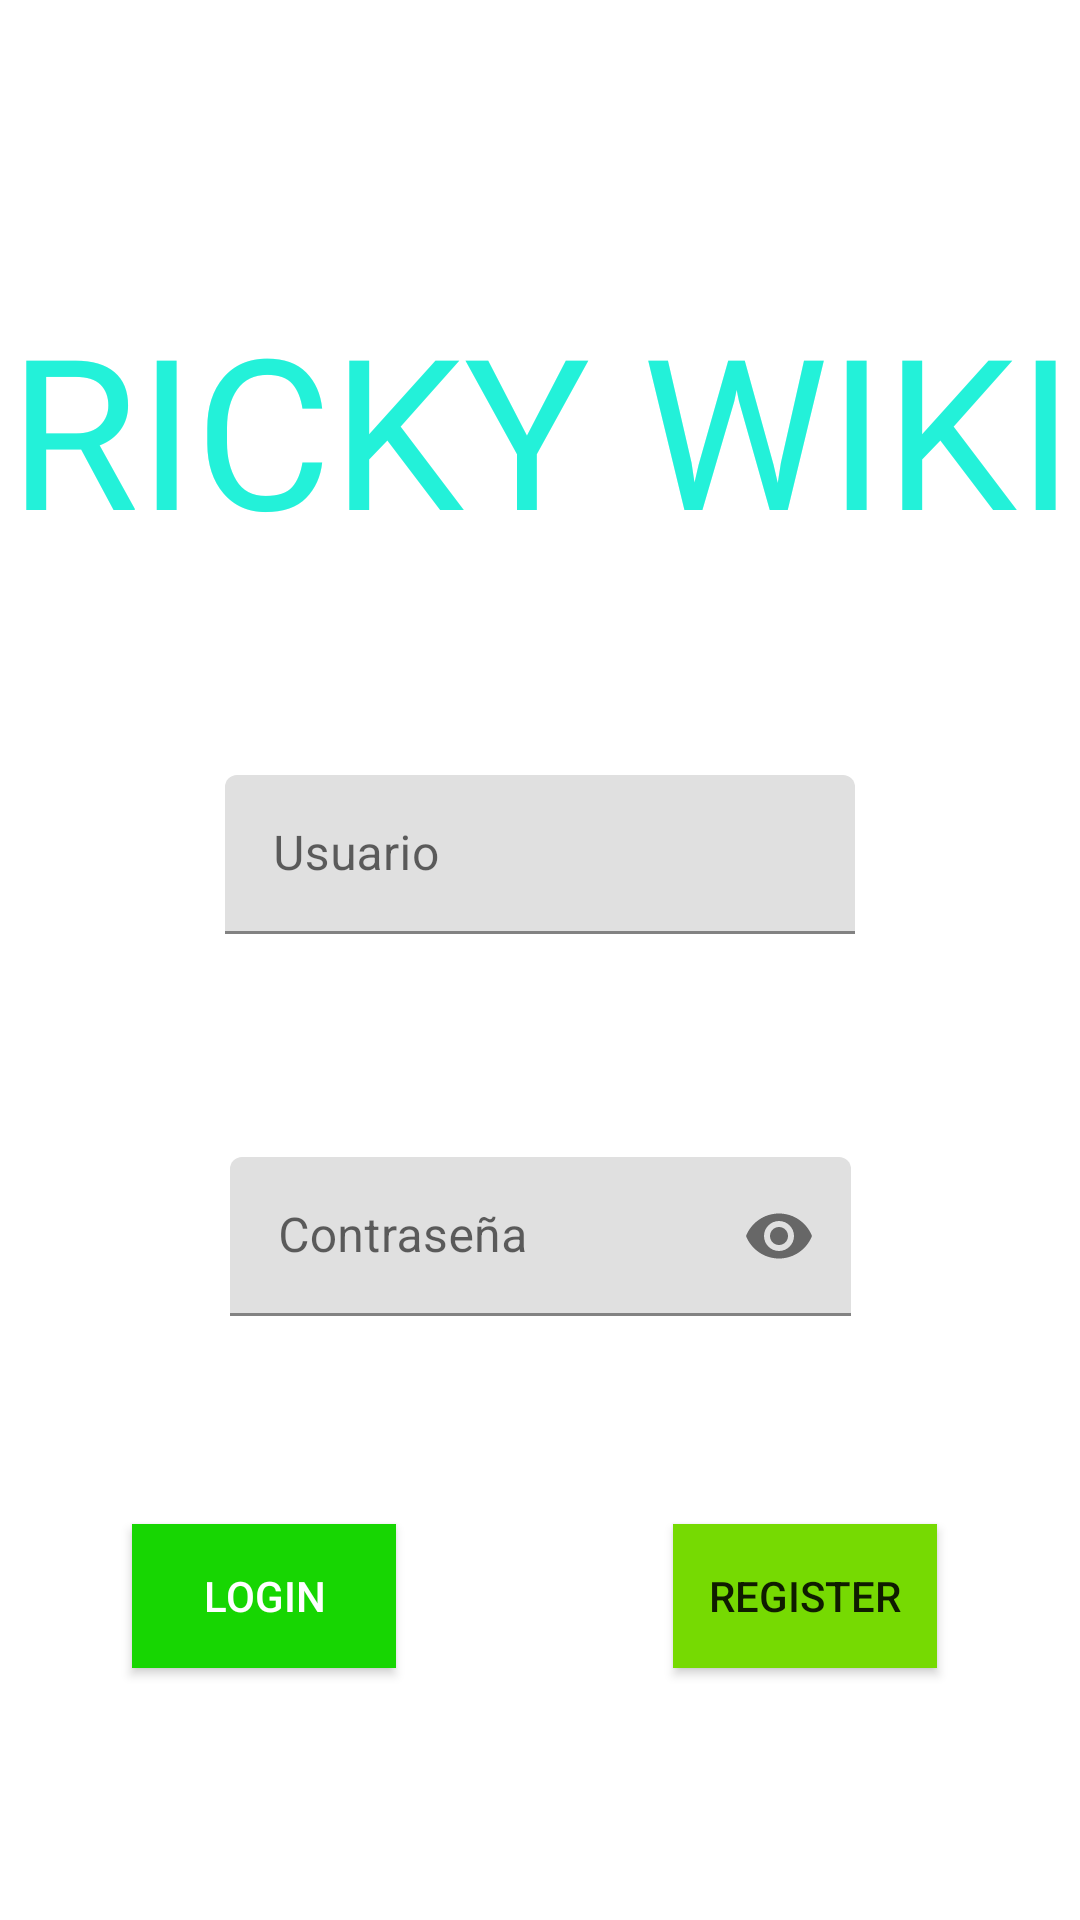

Here is an Android app screen rendered from its layout file. Give the layout XML and the strings, colors and styles it references.
<!-- AndroidManifest.xml: application theme Theme.RickyWiki -->
<!-- res/layout/activity_login_register.xml -->
<?xml version="1.0" encoding="utf-8"?>
<androidx.constraintlayout.widget.ConstraintLayout xmlns:android="http://schemas.android.com/apk/res/android"
    xmlns:app="http://schemas.android.com/apk/res-auto"
    xmlns:tools="http://schemas.android.com/tools"
    android:layout_width="match_parent"
    android:layout_height="match_parent">

    <Button
        android:id="@+id/btRegister"
        android:layout_width="wrap_content"
        android:layout_height="wrap_content"
        android:layout_marginEnd="44dp"
        android:layout_marginBottom="84dp"
        android:background="#76DA02"
        android:text="Register"
        app:layout_constraintBottom_toBottomOf="parent"
        app:layout_constraintEnd_toEndOf="parent"
        app:layout_constraintHorizontal_bias="0.961"
        app:layout_constraintStart_toEndOf="@+id/btLogin" />

    <Button
        android:id="@+id/btLogin"
        style="@style/Widget.AppCompat.Button.Colored"
        android:layout_width="wrap_content"
        android:layout_height="wrap_content"
        android:layout_marginStart="44dp"
        android:layout_marginBottom="84dp"
        android:background="#17D602"
        android:text="Login"
        app:iconTint="#77D807"
        app:layout_constraintBottom_toBottomOf="parent"
        app:layout_constraintStart_toStartOf="parent"
        app:strokeColor="#6AC304" />

    <TextView
        android:id="@+id/lbTitle"
        android:layout_width="375dp"
        android:layout_height="133dp"
        android:layout_marginTop="96dp"
        android:fontFamily="@font/get_schwifty"
        android:text="RICKY WIKI"
        android:textAlignment="center"
        android:textAllCaps="true"
        android:textColor="#23F1D9"
        android:textSize="70sp"
        app:layout_constraintEnd_toEndOf="parent"
        app:layout_constraintStart_toStartOf="parent"
        app:layout_constraintTop_toTopOf="parent" />

    <com.google.android.material.textfield.TextInputLayout
        android:id="@+id/txtLayoutUser"
        android:layout_width="210dp"
        android:layout_height="53dp"
        android:hint="Usuario"
        app:endIconMode="clear_text"
        app:layout_constraintBottom_toTopOf="@+id/btRegister"
        app:layout_constraintEnd_toEndOf="parent"
        app:layout_constraintStart_toStartOf="parent"
        app:layout_constraintTop_toBottomOf="@+id/lbTitle"
        app:layout_constraintVertical_bias="0.13">

        <com.google.android.material.textfield.TextInputEditText
            android:id="@+id/txtUser"
            android:layout_width="match_parent"
            android:layout_height="wrap_content"
            android:minHeight="48dp"
            android:singleLine="true" />
    </com.google.android.material.textfield.TextInputLayout>

    <com.google.android.material.textfield.TextInputLayout
        android:id="@+id/txtLayoutPass"
        android:layout_width="207dp"
        android:layout_height="53dp"
        android:layout_marginTop="32dp"
        app:endIconMode="password_toggle"
        app:layout_constraintBottom_toTopOf="@+id/btLogin"
        app:layout_constraintEnd_toEndOf="parent"
        app:layout_constraintStart_toStartOf="parent"
        app:layout_constraintTop_toBottomOf="@+id/txtLayoutUser"
        app:layout_constraintVertical_bias="0.38">

        <com.google.android.material.textfield.TextInputEditText
            android:id="@+id/txtPass"
            android:layout_width="match_parent"
            android:layout_height="match_parent"
            android:hint="Contraseña"
            android:inputType="textPassword"
            android:singleLine="true" />
    </com.google.android.material.textfield.TextInputLayout>

</androidx.constraintlayout.widget.ConstraintLayout>
<!-- resources referenced by this layout -->
<resources>
  <style name="Theme.RickyWiki" parent="Theme.MaterialComponents.DayNight.DarkActionBar">
          
          <item name="colorPrimary">@color/purple_500</item>
          <item name="colorPrimaryVariant">@color/purple_700</item>
          <item name="colorOnPrimary">@color/white</item>
          
          <item name="colorSecondary">@color/teal_200</item>
          <item name="colorSecondaryVariant">@color/teal_700</item>
          <item name="colorOnSecondary">@color/black</item>
          
          <item name="android:statusBarColor">?attr/colorPrimaryVariant</item>
          
      </style>
  <!-- not gathered from this repository: default colours our renderer supplied (Android Studio template values) -->
  <color name="purple_500">#FF6200EE</color>
  <color name="purple_700">#FF3700B3</color>
  <color name="teal_200">#FF03DAC5</color>
  <color name="teal_700">#FF018786</color>
  <color name="black">#FF000000</color>
  <color name="white">#FFFFFFFF</color>
</resources>
